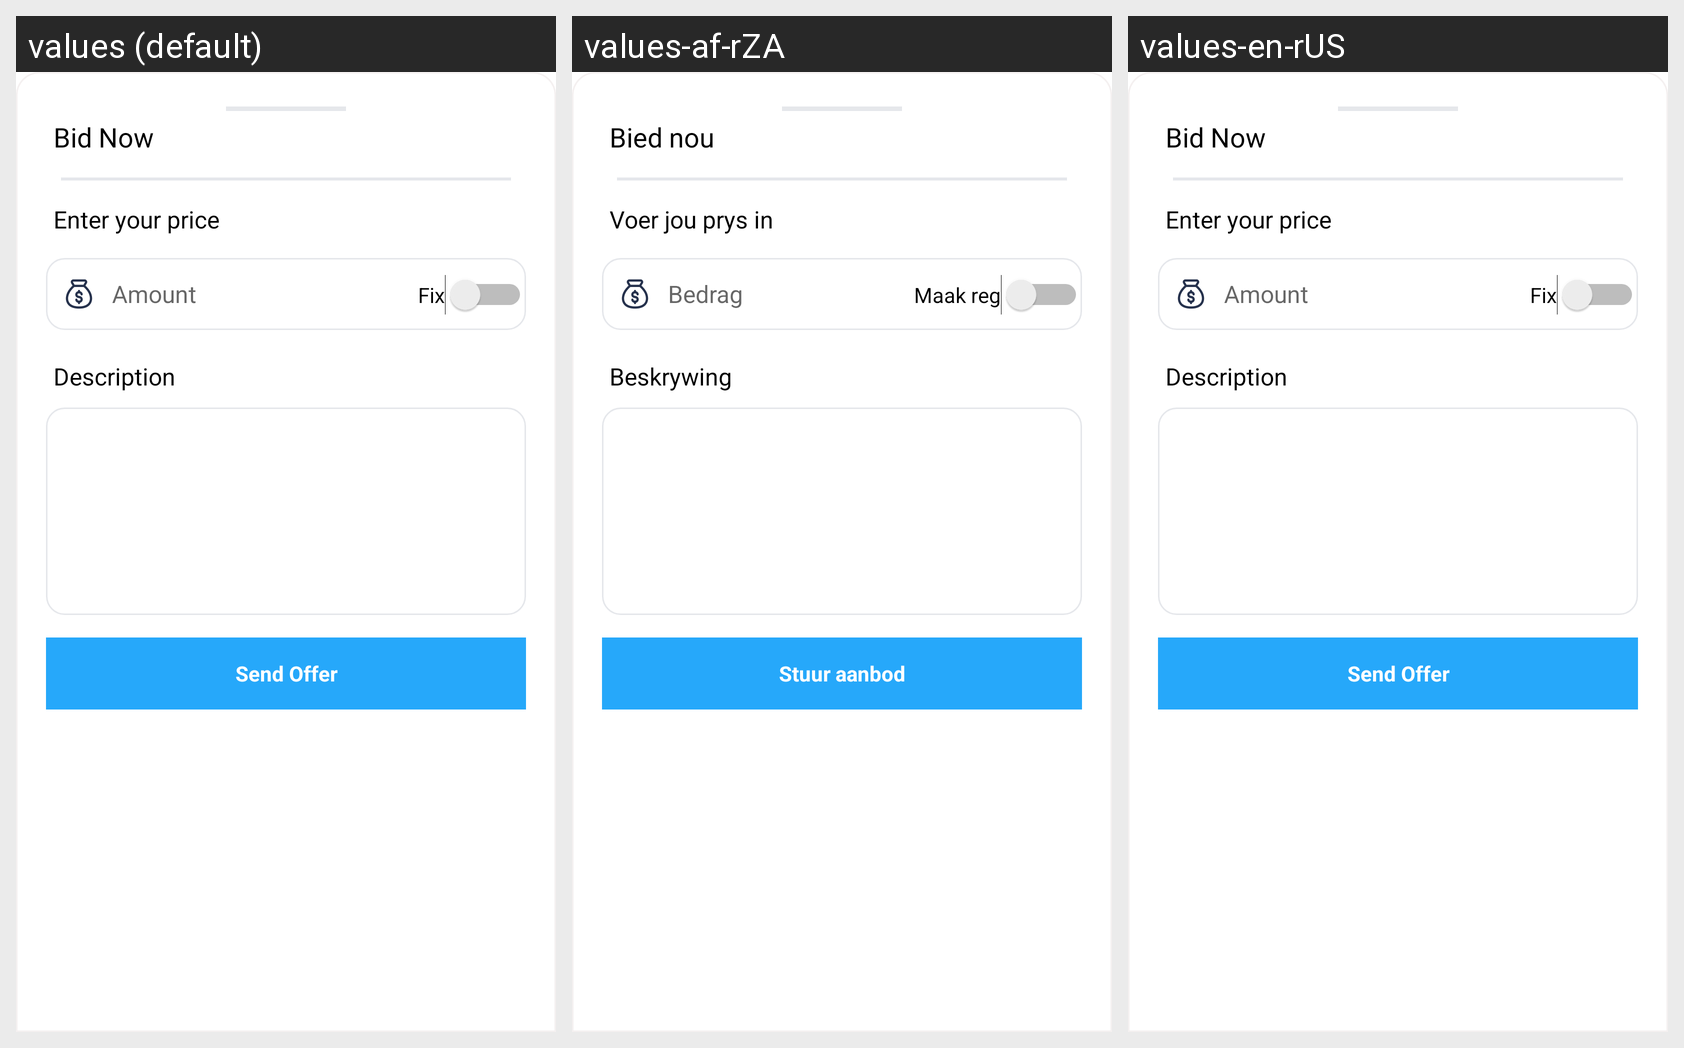

The Android screen above is rendered under several locales of the same app. Produce the string resources it draws, with the default and per-locale values.
Android screen res/layout/lorry_book_offer_layout.xml rendered under 3 locales, left to right: values (default), values-af-rZA, values-en-rUS. Device: Nexus 5 (rendered at 1080×1920; each locale shown at half size, 540×960, under a caption strip naming it); theme Theme.Shipment.
Other locales in the repository, not shown: values-ar-rAE, values-bn-rBD, values-es-rES, values-gu-rIN, values-hi-rIN, values-in-rID.
Strings drawn on this screen, with the default value and each locale's value (text and hints the layout hard-codes, and strings that could not be matched under every locale, appear in the picture but are not listed):

bid_now
  values: Bid Now
  values-af-rZA: Bied nou
  values-en-rUS: Bid Now

enter_your_price
  values: Enter your price
  values-af-rZA: Voer jou prys in
  values-en-rUS: Enter your price

amount
  values: Amount
  values-af-rZA: Bedrag
  values-en-rUS: Amount

fix
  values: Fix
  values-af-rZA: Maak reg
  values-en-rUS: Fix

description
  values: Description
  values-af-rZA: Beskrywing
  values-en-rUS: Description

send_offer
  values: Send Offer
  values-af-rZA: Stuur aanbod
  values-en-rUS: Send Offer
